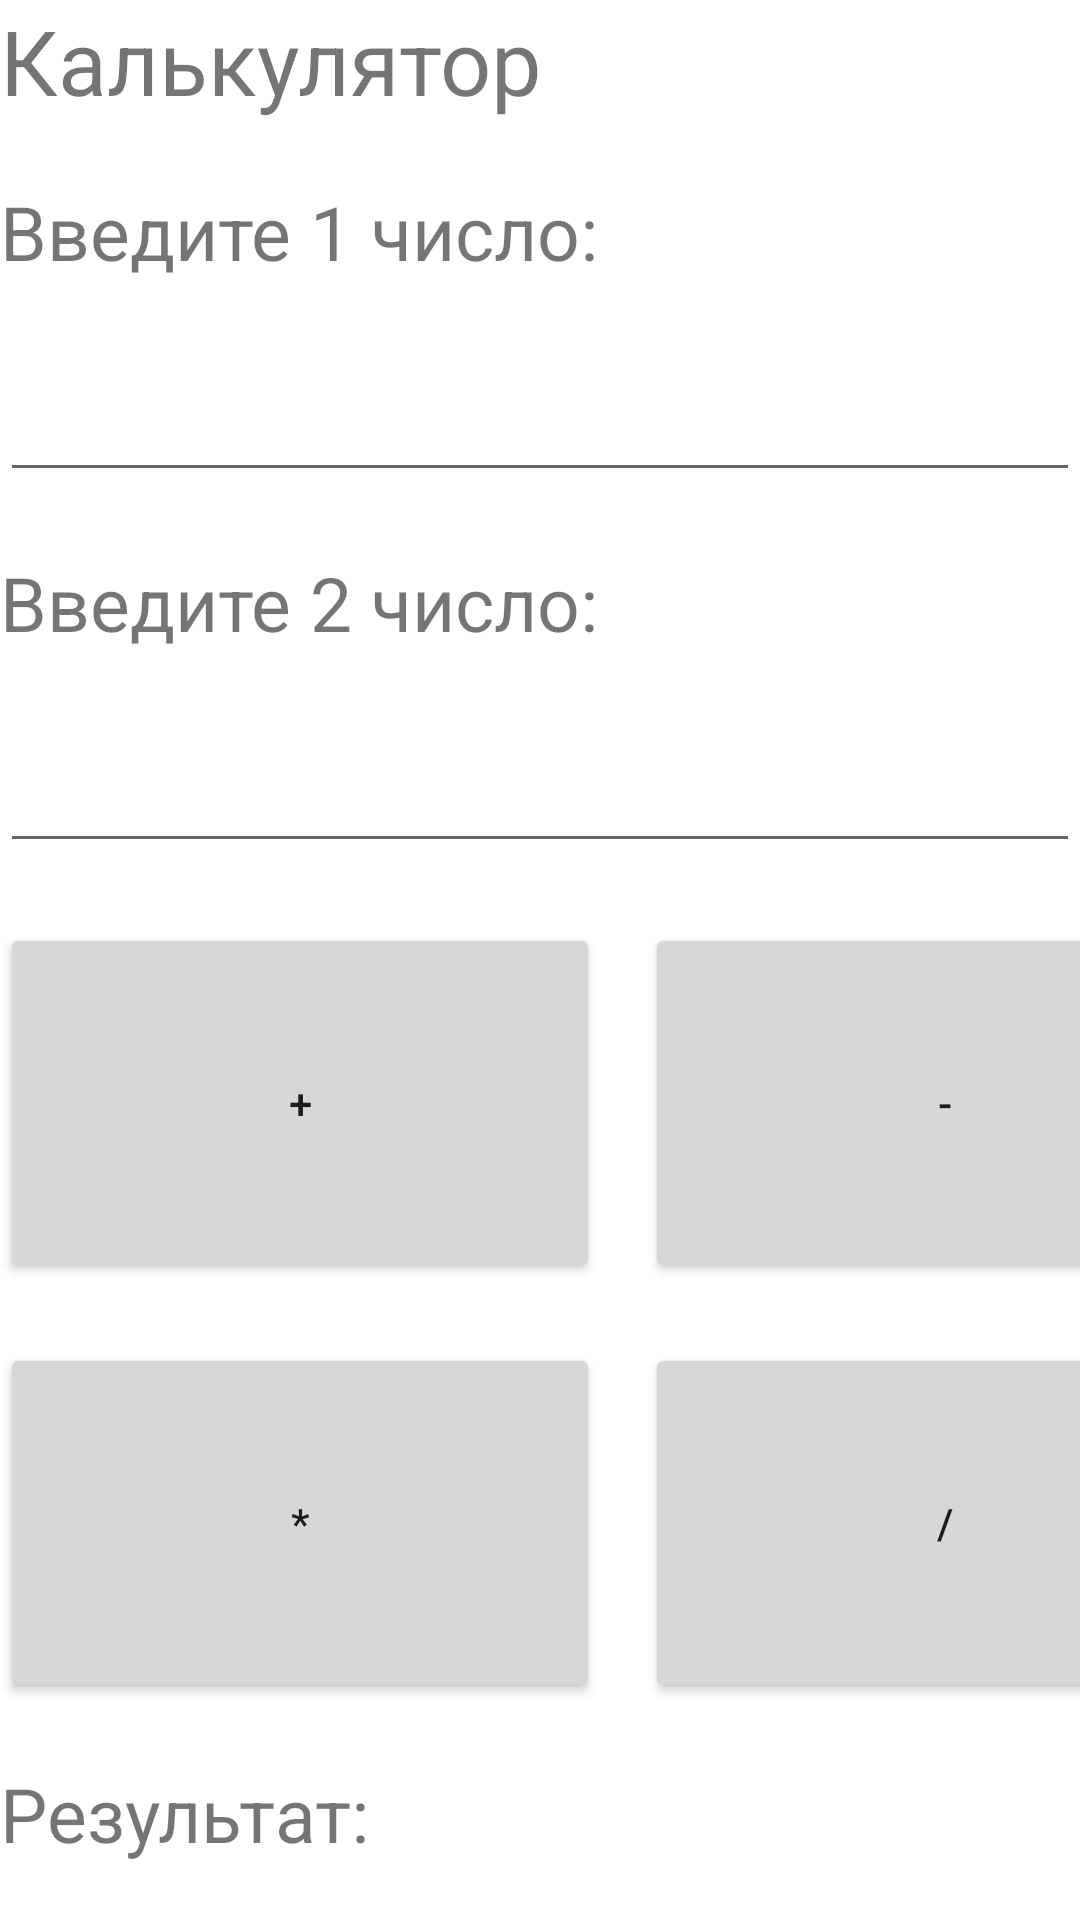

Android layout source for this screen:
<!-- AndroidManifest.xml: application theme Theme.Myapp -->
<!-- res/layout/activity_main.xml -->
<?xml version="1.0" encoding="utf-8"?>
<LinearLayout xmlns:android="http://schemas.android.com/apk/res/android"
    xmlns:app="http://schemas.android.com/apk/res-auto"
    xmlns:tools="http://schemas.android.com/tools"
    android:layout_width="match_parent"
    android:orientation="vertical"
    android:layout_height="match_parent"
    tools:context=".MainActivity">

   <TextView
        android:id="@+id/textView1"
        android:textSize="30dp"
        android:layout_width="match_parent"
        android:layout_height="wrap_content"
        android:text="Калькулятор"/>


    <TextView
        android:id="@+id/textView2"
        android:layout_marginTop="20dp"
        android:textSize="25dp"
        android:text="Введите 1 число: "
        android:layout_width="match_parent"
        android:layout_height="wrap_content"/>

    <EditText
        android:id="@+id/edittext1"
        android:layout_marginTop="20dp"
        android:layout_width="match_parent"
        android:textSize="25dp"
        android:layout_height="50dp"/>

    <TextView
        android:id="@+id/textView3"
        android:layout_marginTop="20dp"
        android:textSize="25dp"
        android:text="Введите 2 число: "
        android:layout_width="match_parent"
        android:layout_height="wrap_content"/>

    <EditText
        android:id="@+id/edittext2"
        android:layout_marginTop="20dp"
        android:layout_width="match_parent"
        android:textSize="25dp"
        android:layout_height="50dp"/>

    <LinearLayout
        android:layout_width="wrap_content"
        android:layout_height="wrap_content"
        android:layout_marginTop="20dp"
        android:orientation="horizontal"
    >

        <Button
            android:id="@+id/btnPlus"
            android:layout_width="200dp"
            android:layout_height="match_parent"
            android:layout_marginRight="15dp"
            android:onClick="onPlus"
            android:text="@string/tplus" />
    <Button
        android:id="@+id/btnMinus"
        android:onClick="onMinus"
        android:layout_width="200dp"
        android:text="@string/tminus"
        android:layout_height="120dp"
        />
</LinearLayout>

    <LinearLayout
        android:layout_marginTop="20dp"
        android:layout_width="wrap_content"
        android:layout_height="wrap_content"
        android:orientation="horizontal"
        >

        <Button
            android:id="@+id/btnMult"
            android:layout_width="200dp"
            android:onClick="onMultp"
            android:text="@string/tmul"
            android:layout_marginRight="15dp"
            android:layout_height="120dp"
            />
        <Button
            android:id="@+id/btnDel"
            android:onClick="onDel"
            android:layout_width="200dp"
            android:text="@string/tdel"
            android:layout_height="120dp"
            />
    </LinearLayout>

    <TextView
        android:layout_marginTop="20dp"
        android:id="@+id/txtRes"
        android:textSize="25dp"
        android:text="Результат: "
        android:layout_width="match_parent"
        android:layout_height="wrap_content"/>

    <Button
        android:id="@+id/textto2"
        android:onClick="onClickSecond"
        android:layout_marginTop="20dp"
        android:layout_width="match_parent"
        android:text="@string/tstr1"
        android:layout_height="75dp"/>

</LinearLayout>
<!-- resources referenced by this layout -->
<resources>
  <string name="tdel">/</string>
  <string name="tminus">-</string>
  <string name="tmul">*</string>
  <string name="tplus">+</string>
  <string name="tstr1">Перейти на второй экран</string>
  <style name="Theme.Myapp" parent="Theme.MaterialComponents.DayNight.DarkActionBar">
          
          <item name="colorPrimary">@color/teal_200</item>
          <item name="colorPrimaryVariant">@color/teal_200</item>
          <item name="colorOnPrimary">@color/white</item>
          
          <item name="colorSecondary">@color/teal_200</item>
          <item name="colorSecondaryVariant">@color/teal_700</item>
          
          <item name="android:statusBarColor" tools:targetApi="l">?attr/colorPrimaryVariant</item>
          
      </style>
  <color name="teal_200">#FF03DAC5</color>
  <color name="white">#FFFFFFFF</color>
  <color name="teal_700">#FF018786</color>
</resources>
